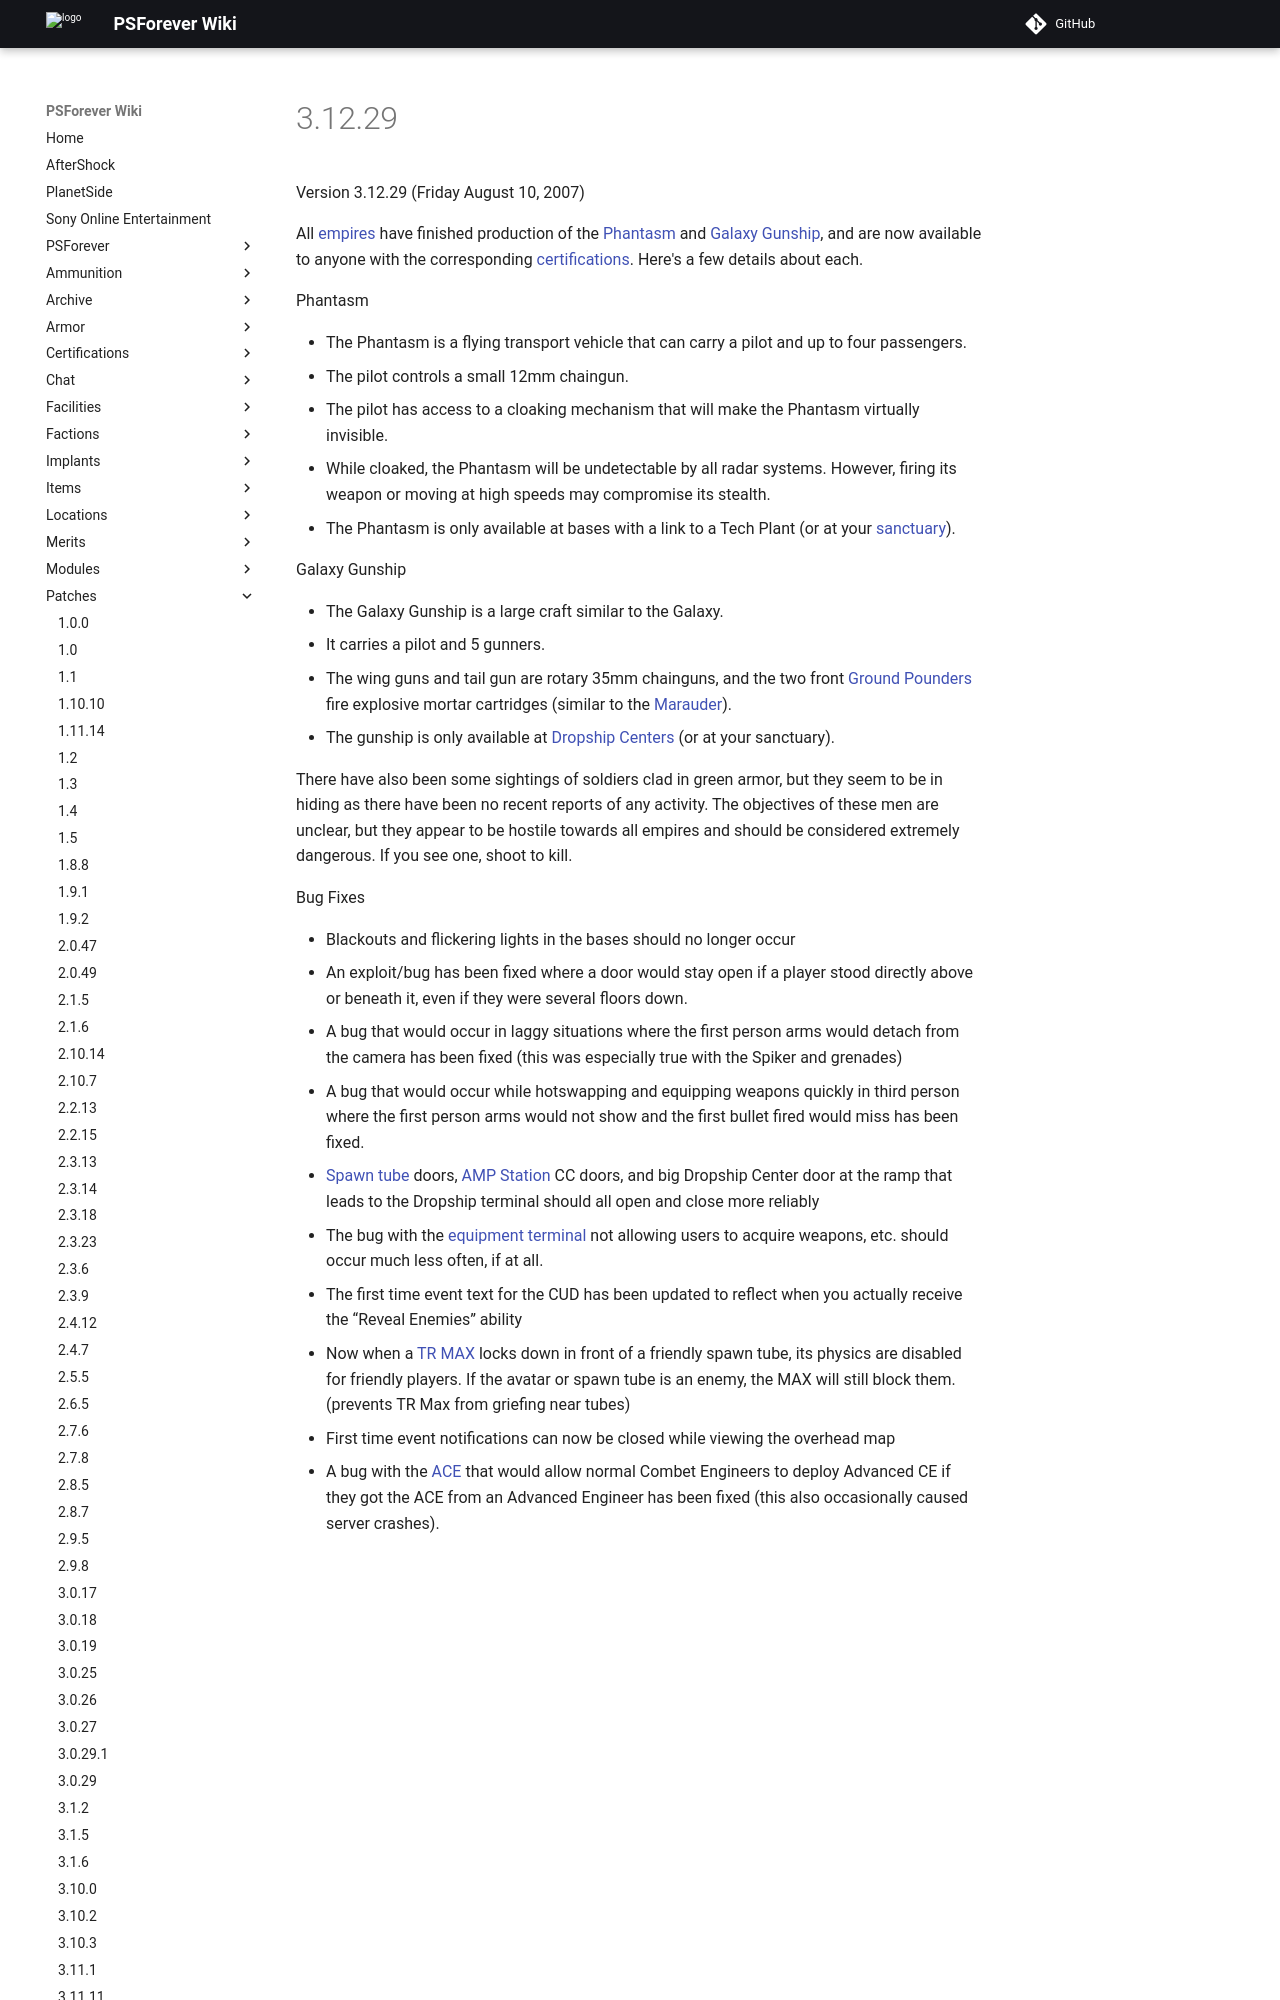

repository: psforever/wiki · page: patches/3.12.29/index.html · generator: mkdocs

# 3.12.29

Version 3.12.29 (Friday August 10, 2007)

All [empires](../terminology/Empire.md) have finished production of the
[Phantasm](../vehicles/Phantasm.md) and
[Galaxy Gunship](../vehicles/Galaxy_Gunship.md), and are now available to anyone
with the corresponding [certifications](../certifications/Certifications.md).
Here's a few details about each.

Phantasm

- The Phantasm is a flying transport vehicle that can carry a pilot and up to
  four passengers.
- The pilot controls a small 12mm chaingun.
- The pilot has access to a cloaking mechanism that will make the Phantasm
  virtually invisible.
- While cloaked, the Phantasm will be undetectable by all radar systems.
  However, firing its weapon or moving at high speeds may compromise its
  stealth.
- The Phantasm is only available at bases with a link to a Tech Plant (or at
  your [sanctuary](../locations/Sanctuary.md)).

Galaxy Gunship

- The Galaxy Gunship is a large craft similar to the Galaxy.
- It carries a pilot and 5 gunners.
- The wing guns and tail gun are rotary 35mm chainguns, and the two front
  [Ground Pounders](../terminology/Ground_Pounder.md) fire explosive mortar
  cartridges (similar to the [Marauder](../vehicles/Marauder.md)).
- The gunship is only available at
  [Dropship Centers](../locations/Dropship_Center.md) (or at your sanctuary).
